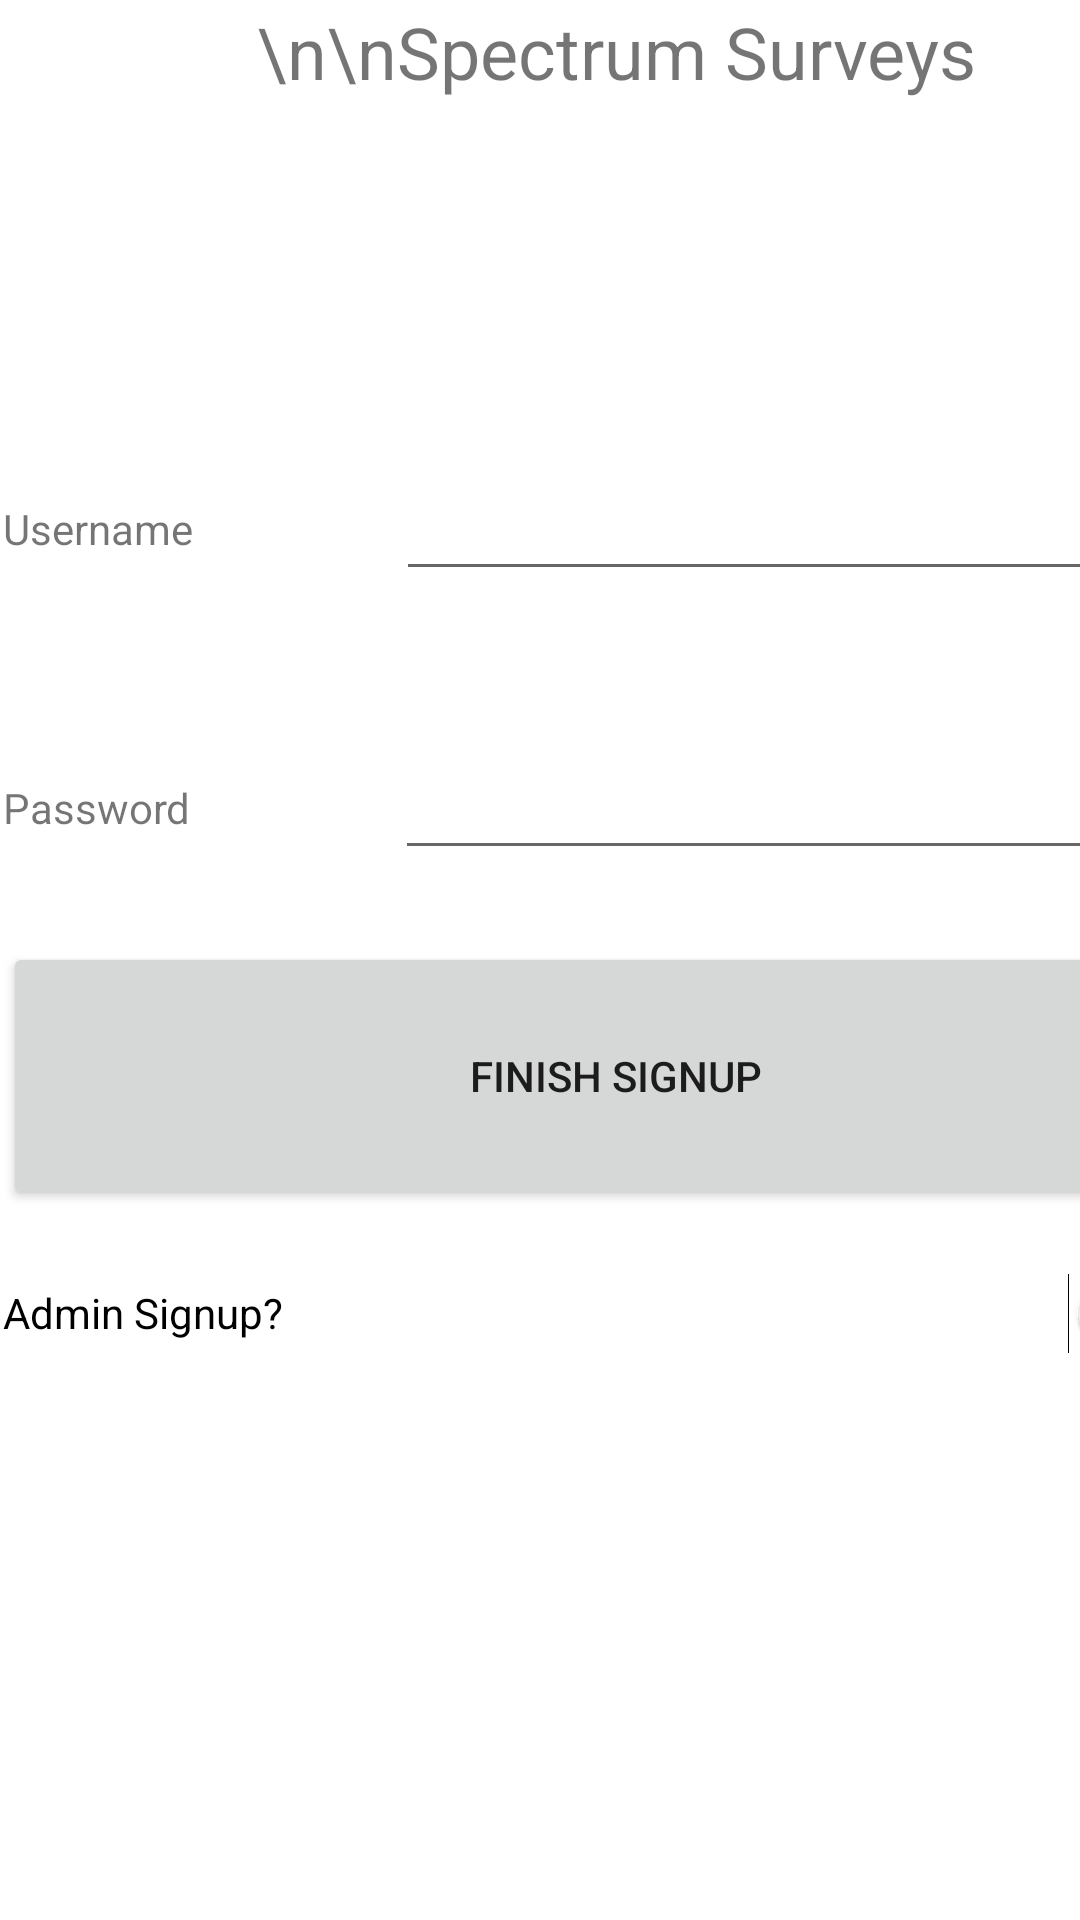

Reconstruct the res/layout file that produces this screen, plus the resources it refers to.
<!-- AndroidManifest.xml: application theme Theme.MobileCourseWork -->
<!-- res/layout/activity_new_account.xml -->
<?xml version="1.0" encoding="utf-8"?>
<androidx.constraintlayout.widget.ConstraintLayout xmlns:android="http://schemas.android.com/apk/res/android"
    xmlns:app="http://schemas.android.com/apk/res-auto"
    xmlns:tools="http://schemas.android.com/tools"
    android:layout_width="match_parent"
    android:layout_height="match_parent"
    tools:context=".NewAccount">

    <LinearLayout
        android:layout_width="409dp"
        android:layout_height="729dp"
        android:layout_marginStart="1dp"
        android:layout_marginTop="1dp"
        android:layout_marginEnd="1dp"
        android:layout_marginBottom="1dp"
        android:orientation="vertical"
        app:layout_constraintBottom_toBottomOf="parent"
        app:layout_constraintEnd_toEndOf="parent"
        app:layout_constraintHorizontal_bias="0.0"
        app:layout_constraintStart_toStartOf="parent"
        app:layout_constraintTop_toTopOf="parent"
        app:layout_constraintVertical_bias="0.0">

        <TextView
            android:id="@+id/textViewTitleHome"
            android:layout_width="match_parent"
            android:layout_height="148dp"
            android:elegantTextHeight="false"
            android:text="\n\nSpectrum Surveys"
            android:textAlignment="center"
            android:textSize="24sp" />

        <LinearLayout
            android:layout_width="match_parent"
            android:layout_height="93dp"
            android:orientation="horizontal">

            <TextView
                android:id="@+id/textViewLoginName"
                android:layout_width="wrap_content"
                android:layout_height="wrap_content"
                android:layout_weight="1"
                android:text="Username" />

            <EditText
                android:id="@+id/editATextLoginName"
                android:layout_width="wrap_content"
                android:layout_height="wrap_content"
                android:layout_weight="1"
                android:ems="10"
                android:inputType="textPersonName"
                android:minHeight="48dp"
                android:text="" />
        </LinearLayout>

        <LinearLayout
            android:layout_width="match_parent"
            android:layout_height="72dp"
            android:orientation="horizontal">

            <TextView
                android:id="@+id/textViewPassword"
                android:layout_width="wrap_content"
                android:layout_height="wrap_content"
                android:layout_weight="1"
                android:text="Password" />

            <EditText
                android:id="@+id/editATextPassword"
                android:layout_width="wrap_content"
                android:layout_height="wrap_content"
                android:layout_weight="1"
                android:ems="10"
                android:inputType="textPersonName"
                android:minHeight="48dp"
                android:text="" />
        </LinearLayout>

        <LinearLayout
            android:layout_width="match_parent"
            android:layout_height="158dp"
            android:orientation="vertical">

            <Button
                android:id="@+id/buttonAdminSignup"
                android:layout_width="match_parent"
                android:layout_height="wrap_content"
                android:layout_weight="1"
                android:onClick="registerUser"
                android:text="Finish SignUp" />

            <Switch
                android:id="@+id/AdminRegisterSwitch"
                android:layout_width="match_parent"
                android:layout_height="wrap_content"
                android:layout_weight="1"
                android:text="Admin Signup?" />

        </LinearLayout>
    </LinearLayout>
</androidx.constraintlayout.widget.ConstraintLayout>
<!-- resources referenced by this layout -->
<resources>
  <style name="Theme.MobileCourseWork" parent="Theme.MaterialComponents.DayNight.NoActionBar">
          
          <item name="colorPrimary">@color/purple_500</item>
          <item name="colorPrimaryVariant">@color/purple_700</item>
          <item name="colorOnPrimary">@color/white</item>
          
          <item name="colorSecondary">@color/teal_200</item>
          <item name="colorSecondaryVariant">@color/teal_700</item>
          <item name="colorOnSecondary">@color/black</item>
          
          <item name="android:statusBarColor">?attr/colorPrimaryVariant</item>
          
      </style>
  <!-- not gathered from this repository: default colours our renderer supplied (Android Studio template values) -->
  <color name="purple_500">#FF6200EE</color>
  <color name="purple_700">#FF3700B3</color>
  <color name="teal_200">#FF03DAC5</color>
  <color name="teal_700">#FF018786</color>
  <color name="black">#FF000000</color>
  <color name="white">#FFFFFFFF</color>
</resources>
